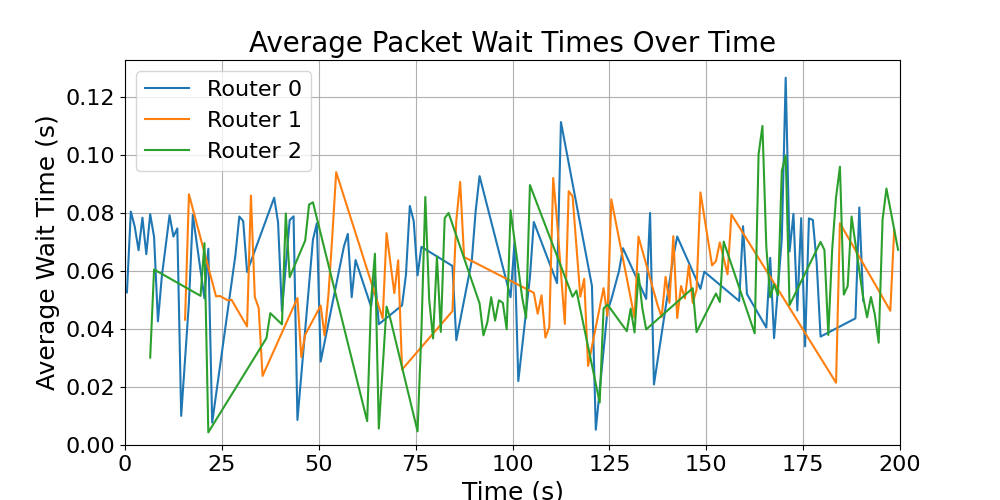

The data file committed next to this chart (first rows):
time_bin_mid, avg_wait_time
6.5, 0.03014
7.5, 0.06048
19.5, 0.0514
20.5, 0.06958
21.5, 0.00436
36.5, 0.0368
37.5, 0.04543
40.5, 0.04158
41.5, 0.07979
42.5, 0.05783
46.5, 0.07043
47.5, 0.08285
48.5, 0.08363
62.5, 0.008201
63.5, 0.04985
64.5, 0.06591
65.5, 0.00564
67.5, 0.04771
68.5, 0.04334
75.5, 0.004701
76.5, 0.03938
77.5, 0.08549
78.5, 0.05005
79.5, 0.03671
80.5, 0.06496
81.5, 0.03898
82.5, 0.07818
83.5, 0.07996
91.5, 0.04879
92.5, 0.03778
93.5, 0.04217
94.5, 0.05095
95.5, 0.04287
96.5, 0.04988
97.5, 0.04899
98.5, 0.03988
99.5, 0.08088
102.5, 0.05083
103.5, 0.04376
104.5, 0.08958
115.5, 0.05111
116.5, 0.05321
122.5, 0.01464
123.5, 0.04704
124.5, 0.04841
129.5, 0.03922
130.5, 0.04699
131.5, 0.03879
132.5, 0.05903
133.5, 0.0472
134.5, 0.03983
146.5, 0.05403
147.5, 0.0389
152.5, 0.05223
153.5, 0.04926
154.5, 0.0701
162.5, 0.03848
163.5, 0.1001
164.5, 0.1099
165.5, 0.06832
... 23 more rows
